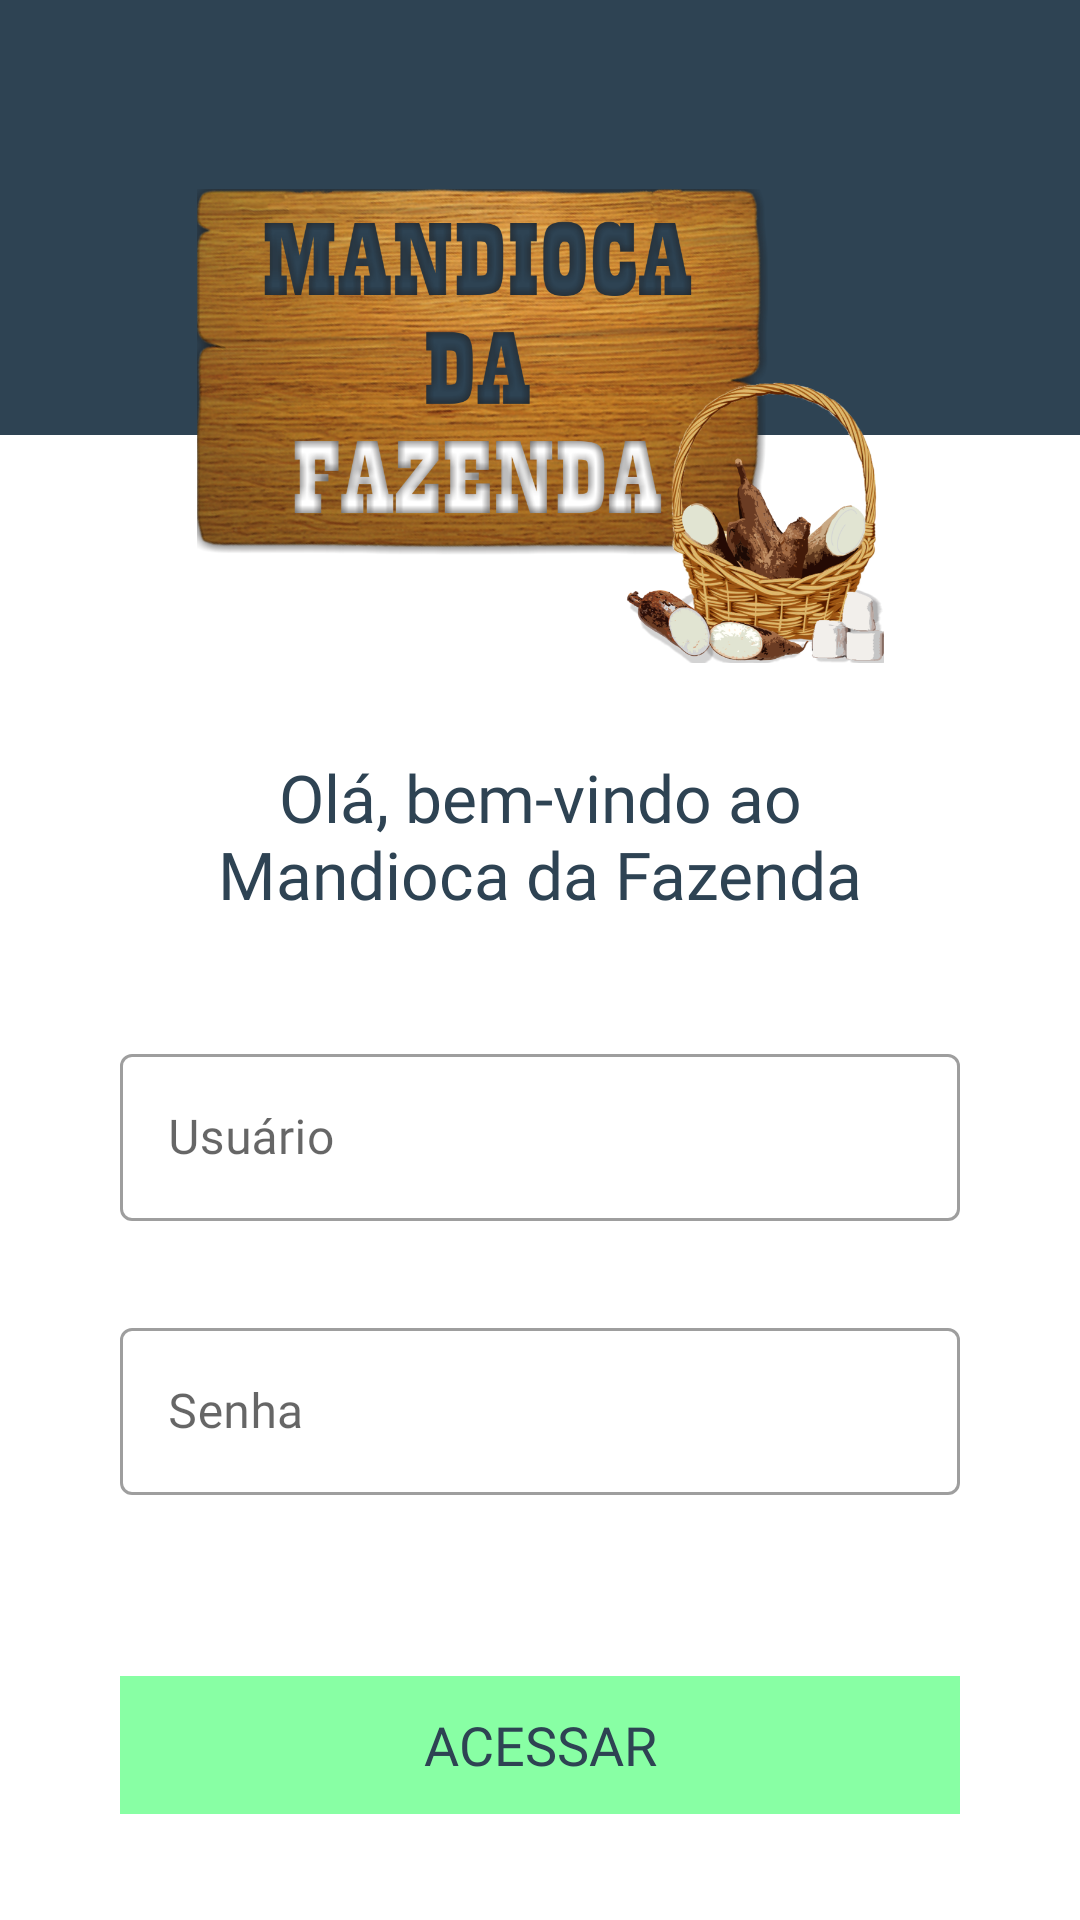

Layout XML and referenced resources for this Android screen:
<!-- AndroidManifest.xml: application theme AppTheme -->
<!-- res/layout/activity_login.xml -->
<?xml version="1.0" encoding="utf-8"?>
<androidx.constraintlayout.widget.ConstraintLayout
        xmlns:android="http://schemas.android.com/apk/res/android"
        xmlns:tools="http://schemas.android.com/tools"
        xmlns:app="http://schemas.android.com/apk/res-auto"
        android:layout_width="match_parent"
        android:layout_height="match_parent"
        android:background="@android:color/white"
        tools:context=".view.activities.LoginActivity">

    <View
            android:id="@+id/view_blue"
            android:layout_width="0dp"
            android:layout_height="145dp"
            android:background="@color/colorPrimaryDark"
            app:layout_constraintLeft_toLeftOf="parent"
            app:layout_constraintRight_toRightOf="parent"
            app:layout_constraintTop_toTopOf="parent"
    />

    <ImageView
            android:id="@+id/iv_logo"
            android:layout_width="wrap_content"
            android:layout_height="wrap_content"
            android:src="@drawable/logo_login"
            app:layout_constraintLeft_toLeftOf="parent"
            app:layout_constraintRight_toRightOf="parent"
            app:layout_constraintTop_toTopOf="parent"
            android:layout_marginTop="63dp"
    />
    
    <TextView
            android:id="@+id/tv_welcome"
            android:layout_width="220dp"
            android:layout_height="wrap_content"
            android:text="@string/welcome_text"
            android:fontFamily="@font/qanelas"
            android:textColor="@color/colorPrimaryDark"
            app:layout_constraintLeft_toLeftOf="parent"
            app:layout_constraintRight_toRightOf="parent"
            android:textAlignment="center"
            app:layout_constraintTop_toBottomOf="@+id/iv_logo"
            android:textSize="22sp"
            android:layout_marginTop="30dp"
    />
    
    <com.google.android.material.textfield.TextInputLayout
            android:id="@+id/til_email"
            android:layout_width="match_parent"
            android:layout_height="wrap_content"
            style="@style/Widget.MaterialComponents.TextInputLayout.OutlinedBox"
            app:layout_constraintLeft_toLeftOf="parent"
            app:layout_constraintRight_toRightOf="parent"
            app:layout_constraintTop_toBottomOf="@+id/tv_welcome"
            android:layout_marginTop="40dp"
            app:errorEnabled="true"
            app:errorTextAppearance="@style/TextAppearanceStyle"
            android:layout_marginStart="40dp"
            android:layout_marginEnd="40dp"
    >
        <com.google.android.material.textfield.TextInputEditText
                android:layout_width="match_parent"
                android:layout_height="wrap_content"
                android:hint="@string/user"
                android:inputType="textEmailAddress"
                android:id="@+id/et_email"
                android:imeOptions="actionNext"
                android:fontFamily="@font/qanelas"
        />
    </com.google.android.material.textfield.TextInputLayout>

    <com.google.android.material.textfield.TextInputLayout
            android:id="@+id/til_password"
            android:layout_width="match_parent"
            android:layout_height="wrap_content"
            style="@style/Widget.MaterialComponents.TextInputLayout.OutlinedBox"
            app:layout_constraintLeft_toLeftOf="parent"
            app:layout_constraintRight_toRightOf="parent"
            app:layout_constraintTop_toBottomOf="@+id/til_email"
            android:layout_marginTop="10dp"
            app:errorEnabled="true"
            app:errorTextAppearance="@style/TextAppearanceStyle"
            android:layout_marginStart="40dp"
            android:layout_marginEnd="40dp"
    >
        <com.google.android.material.textfield.TextInputEditText
                android:layout_width="match_parent"
                android:layout_height="wrap_content"
                android:hint="@string/password"
                android:inputType="textPassword"
                android:id="@+id/et_password"
                android:imeOptions="actionDone"
                android:fontFamily="@font/qanelas"
        />
    </com.google.android.material.textfield.TextInputLayout>
    
    <androidx.appcompat.widget.AppCompatButton
            android:id="@+id/bt_login"
            android:layout_width="match_parent"
            android:layout_height="46dp"
            android:background="@drawable/button_click"
            android:layout_marginStart="40dp"
            android:layout_marginEnd="40dp"
            app:layout_constraintLeft_toLeftOf="parent"
            app:layout_constraintRight_toRightOf="parent"
            app:layout_constraintTop_toBottomOf="@+id/til_password"
            android:layout_marginTop="40dp"
            android:fontFamily="@font/qanelas"
            android:text="@string/login"
            android:textSize="18sp"
            android:textColor="@color/colorPrimaryDark"
            android:elevation="0dp"
            style="?android:attr/borderlessButtonStyle"
    />

</androidx.constraintlayout.widget.ConstraintLayout>
<!-- resources referenced by this layout -->
<resources>
  <color name="colorPrimaryDark">#2E4353</color>
  <!-- drawable button_click (drawable) -->
  <?xml version="1.0" encoding="utf-8"?>
  <shape
          xmlns:android="http://schemas.android.com/apk/res/android"
          android:shape="rectangle"
  >
      <solid android:color="@color/colorPrimary" />
  </shape>
  <!-- drawable logo_login: png bitmap (drawable-hdpi, 124959 bytes) -->
  <string name="login">Acessar</string>
  <string name="password">Senha</string>
  <string name="user">Usuário</string>
  <string name="welcome_text">Olá, bem-vindo ao Mandioca da Fazenda</string>
  <style name="TextAppearanceStyle" parent="AppTheme">
          <item name="android:textColor">#ff0000</item>
          <item name="android:textSize">12sp</item>
      </style>
  <style name="AppTheme" parent="Theme.MaterialComponents.Light.NoActionBar">
          
          <item name="colorPrimary">@color/colorPrimary</item>
          <item name="colorPrimaryDark">@color/colorPrimaryDark</item>
          <item name="colorAccent">@color/colorAccent</item>
      </style>
  <color name="colorPrimary">#88FFA4</color>
  <color name="colorAccent">#22303A</color>
</resources>
